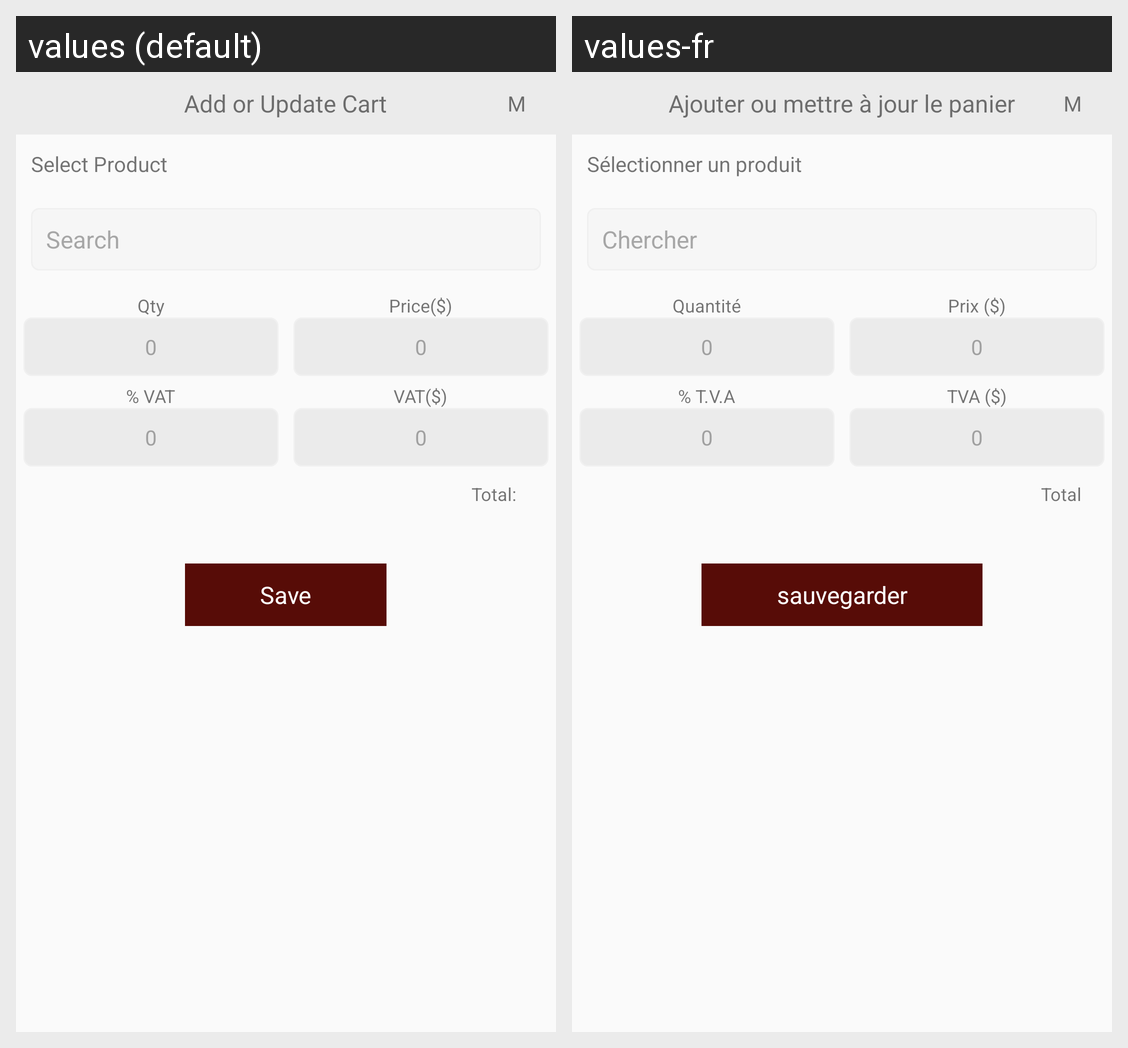

For this localized Android screen grid, give each drawn string resource with its value in every locale shown.
Android screen res/layout/add_new_transaction_dialog.xml rendered under 2 locales, left to right: values (default), values-fr. Device: Nexus 5 (rendered at 1080×1920; each locale shown at half size, 540×960, under a caption strip naming it); theme AppTheme.
Strings drawn on this screen, with the default value and each locale's value (text and hints the layout hard-codes, and strings that could not be matched under every locale, appear in the picture but are not listed):

add_or_update_cart
  values: Add or Update Cart
  values-fr: Ajouter ou mettre à jour le panier

select_product
  values: Select Product
  values-fr: Sélectionner un produit

search
  values: Search
  values-fr: Chercher

qty
  values: Qty
  values-fr: Quantité

price
  values: Price($)
  values-fr: Prix ​​($)

vat_percent
  values: % VAT
  values-fr: % T.V.A

vat_dollar
  values: VAT($)
  values-fr: TVA ($)

total
  values: Total:  
  values-fr: Total

save
  values: Save
  values-fr: sauvegarder
